The GitHub repository B21-CAP0283/corak contains a labelled image folder "DATASET" with 13 categories: Batik Bali, Batik Betawi, Batik Celup, Batik Cendrawasih, Batik Gentongan Madura, Batik Kawung, Batik Keraton, Batik Lasem, Batik Megamendung, Batik Parang, Batik Sekar, Batik Sogan, Batik Tambal. Examples follow, each with its label.

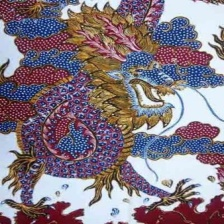
Label: Batik Lasem

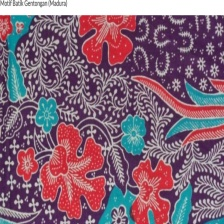
Label: Batik Gentongan Madura

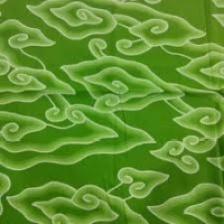
Label: Batik Megamendung

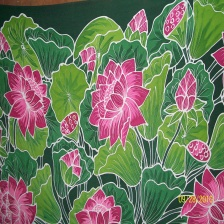
Label: Batik Bali

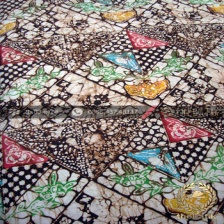
Label: Batik Tambal

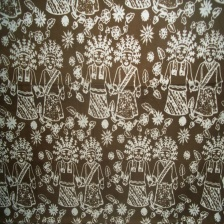
Label: Batik Betawi
